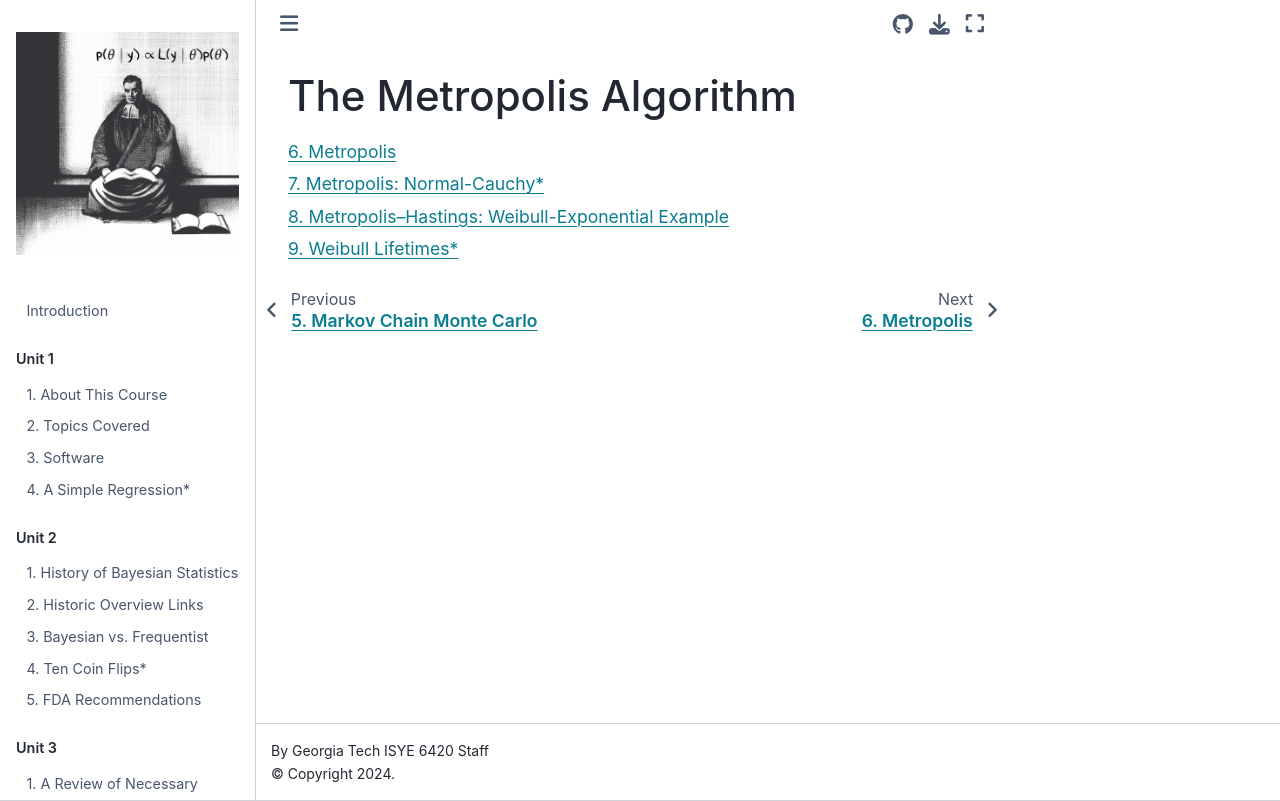

repository: areding/6420-pymc · page: unit5/metropolis-hastings.html · generator: jekyll

# The Metropolis Algorithm

```{tableofcontents}
```
